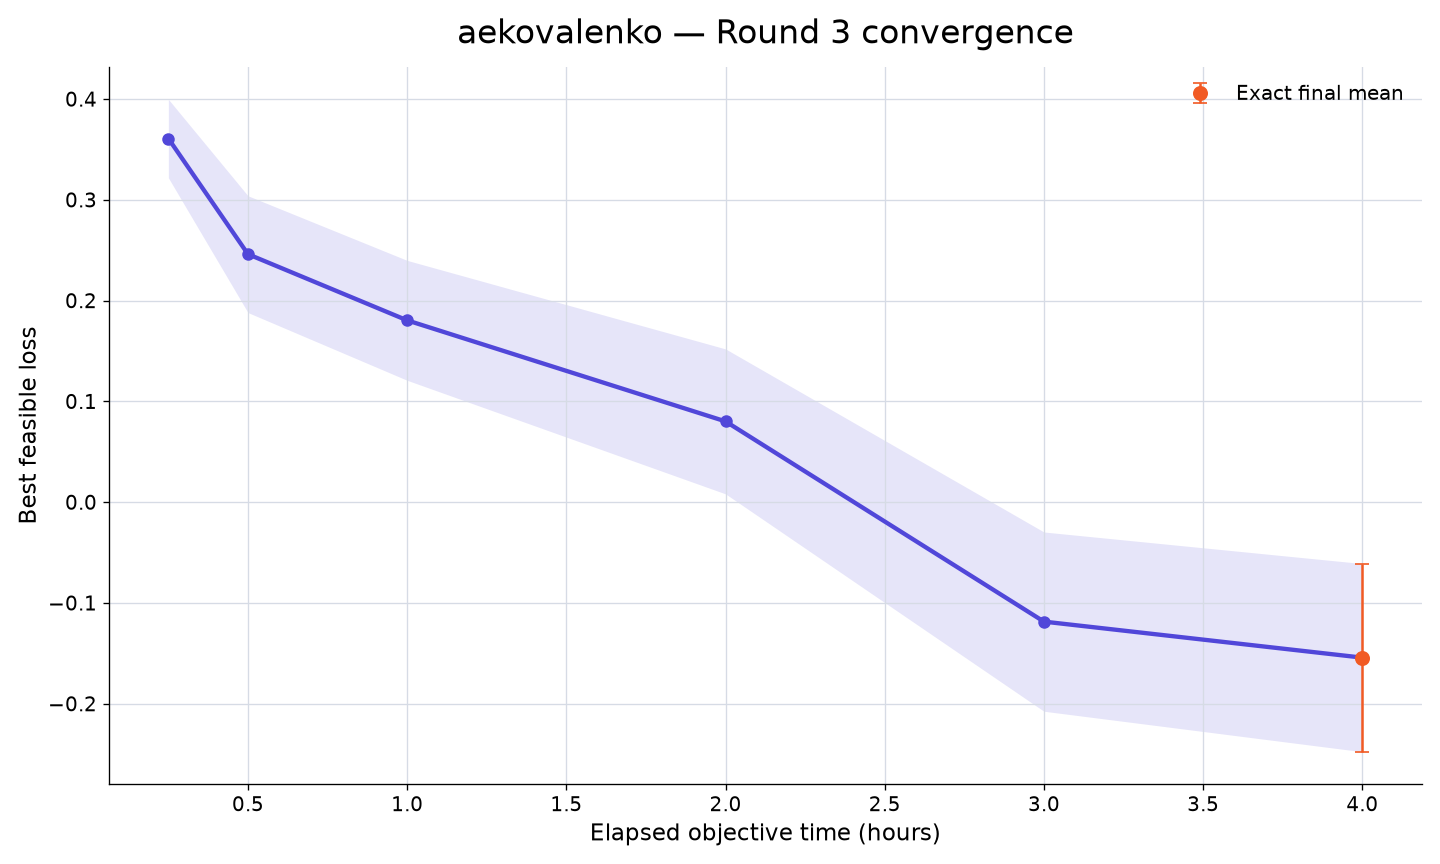

The table this chart was drawn from, first rows:
rank, participant_id, elapsed_minutes, runs_with_value, mean_best_feasible_loss, std_best_feasible_loss, sem_best_feasible_loss, median_best_feasible_loss, minimum_best_feasible_loss, maximum_best_feasible_loss, exact_run_count, conservative_upper_bound_run_count, missing_run_count
5, aekovalenko, 15, 10, 0.3608, 0.1231, 0.03893, 0.4397, 0.1802, 0.4694, 0, 10, 0
5, aekovalenko, 30, 10, 0.246, 0.1832, 0.05794, 0.2255, -0.1503, 0.4336, 0, 10, 0
5, aekovalenko, 60, 10, 0.1804, 0.1881, 0.05949, 0.1638, -0.2063, 0.4153, 0, 10, 0
5, aekovalenko, 120, 10, 0.08011, 0.2274, 0.07192, 0.04744, -0.2481, 0.3902, 0, 10, 0
5, aekovalenko, 180, 10, -0.1186, 0.2812, 0.08892, -0.187, -0.4646, 0.3486, 0, 10, 0
5, aekovalenko, 240, 10, -0.1543, 0.2952, 0.09335, -0.2334, -0.4736, 0.3476, 10, 0, 0
